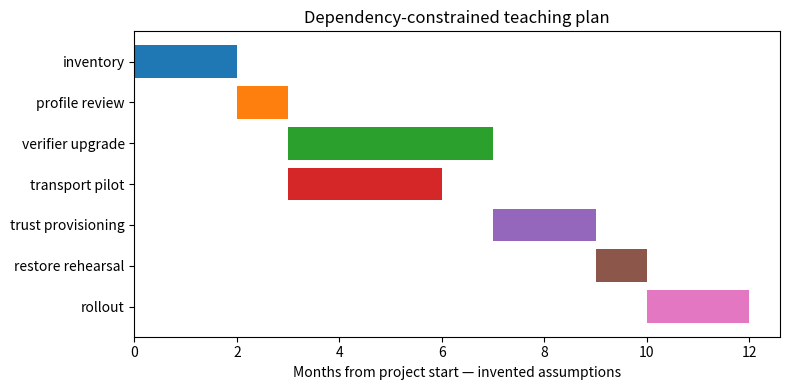

This figure's Python source:
# Generated by scripts/build_day3.py; edit lesson Markdown.
from graphlib import TopologicalSorter, CycleError
dependencies = {
    'inventory': set(),
    'profile review': {'inventory'},
    'verifier upgrade': {'profile review'},
    'trust provisioning': {'verifier upgrade'},
    'transport pilot': {'profile review'},
    'restore rehearsal': {'trust provisioning'},
    'rollout': {'transport pilot', 'restore rehearsal'},
}
duration = {'inventory': 2, 'profile review': 1, 'verifier upgrade': 4,
            'trust provisioning': 2, 'transport pilot': 3,
            'restore rehearsal': 1, 'rollout': 2}
order = list(TopologicalSorter(dependencies).static_order())
finish = {}
for task in order:
    start = max((finish[parent] for parent in dependencies[task]), default=0)
    finish[task] = start + duration[task]
assert finish['rollout'] == 12
print('PASS: dependency plan computes a 12-month hypothetical completion path')

import matplotlib.pyplot as plt
fig, ax = plt.subplots(figsize=(8, 4))
for index, task in enumerate(order):
    ax.barh(index, duration[task], left=finish[task] - duration[task])
ax.set_yticks(range(len(order)), order)
ax.invert_yaxis()
ax.set(xlabel='Months from project start — invented assumptions', title='Dependency-constrained teaching plan')
fig.tight_layout()
plt.show()
broken = {task: set(parents) for task, parents in dependencies.items()}
broken['inventory'].add('rollout')
try:
    list(TopologicalSorter(broken).static_order())
except CycleError:
    pass
else:
    raise AssertionError('Dependency cycle not detected')
print('PASS: plotted assumptions and rejected circular dependencies')
print("PASS: completed session-16-pqc-migration demonstrations")
